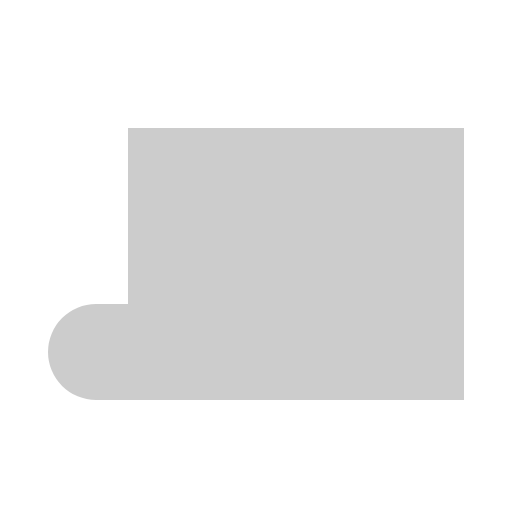
t = 0.00 s
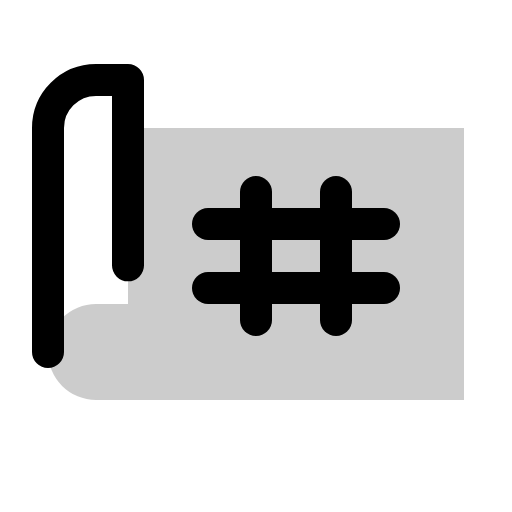
t = 0.38 s
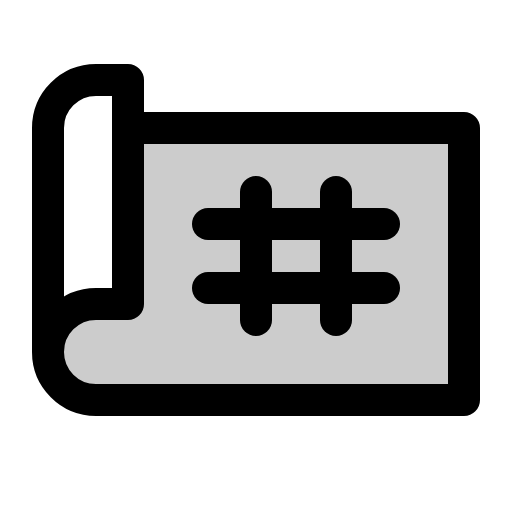
t = 1.13 s
t = 1.50 s: frame unchanged from t = 1.13 s, image omitted
t = 1.88 s: frame unchanged from t = 1.13 s, image omitted
t = 2.63 s: frame unchanged from t = 1.13 s, image omitted

The animated SVG that drew these frames (rendered in a browser with its animation timeline set to each time). Animation: 1 CSS @keyframes rule; one cycle of 3.00 s, repeats indefinitely.

<svg xmlns="http://www.w3.org/2000/svg" viewBox="0 0 256 256">
  <style>
    .draw-line {
      stroke-dasharray: 2000;
      stroke-dashoffset: 0;
    }
    svg:hover .draw-line {
      animation: phosphor-draw-in 3s ease-in-out infinite alternate;
    }
    @keyframes phosphor-draw-in {
      0%   { stroke-dashoffset: 2000; }
      50%  { stroke-dashoffset: 0; }
      100% { stroke-dashoffset: 0; }
    }
  </style><rect width="256" height="256" fill="none"/><path d="M64,152H48a24,24,0,0,0,0,48H232V64H64Z" opacity="0.2"/><path d="M24,176V64A24,24,0,0,1,48,40H64V152H48a24,24,0,0,0,0,48H232V64H64" fill="none" stroke="currentColor" stroke-linecap="round" stroke-linejoin="round" stroke-width="16" class="draw-line"/><line x1="128" y1="96" x2="128" y2="160" fill="none" stroke="currentColor" stroke-linecap="round" stroke-linejoin="round" stroke-width="16" class="draw-line"/><line x1="168" y1="96" x2="168" y2="160" fill="none" stroke="currentColor" stroke-linecap="round" stroke-linejoin="round" stroke-width="16" class="draw-line"/><line x1="104" y1="112" x2="192" y2="112" fill="none" stroke="currentColor" stroke-linecap="round" stroke-linejoin="round" stroke-width="16" class="draw-line"/><line x1="104" y1="144" x2="192" y2="144" fill="none" stroke="currentColor" stroke-linecap="round" stroke-linejoin="round" stroke-width="16" class="draw-line"/></svg>
